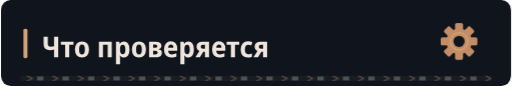
t = 0.00 s
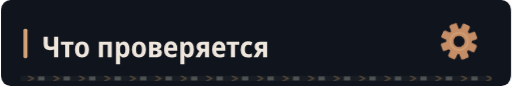
t = 1.67 s
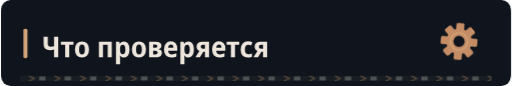
t = 3.33 s
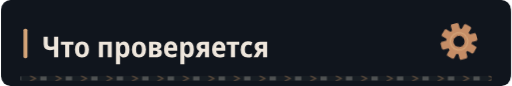
t = 5.00 s
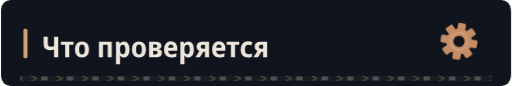
t = 6.67 s
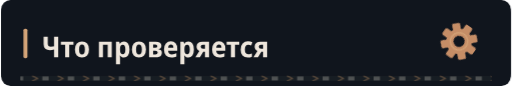
t = 8.33 s

The animated SVG that drew these frames (rendered in a browser with its animation timeline set to each time). Animation: 4 CSS @keyframes rules; frames cover the first 8.33 s, repeats indefinitely.

<svg xmlns="http://www.w3.org/2000/svg" width="640" height="108" viewBox="0 0 640 108" role="img"><defs><clipPath id="motion-frame"><rect x="1.0" y="1.0" width="638.0" height="106.0" rx="14" /></clipPath><clipPath id="motion-belt"><rect x="24.0" y="95.0" width="592.0" height="7" rx="1" /></clipPath><linearGradient id="motion-sheen" x1="0" y1="0" x2="1" y2=".2"><stop offset="0" stop-color="#e2c6a4" stop-opacity="0" /><stop offset=".46" stop-color="#e2c6a4" stop-opacity="0" /><stop offset=".5" stop-color="#e2c6a4" stop-opacity=".11" /><stop offset=".54" stop-color="#e2c6a4" stop-opacity="0" /><stop offset="1" stop-color="#e2c6a4" stop-opacity="0" /></linearGradient></defs><style>
@keyframes profile-belt { to { transform: translateX(32px); } }
@keyframes profile-sheen { to { transform: translateX(1920px); } }
@keyframes profile-gear { to { transform: rotate(360deg); } }
@keyframes profile-signal { 0%,100% { opacity: .35; } 50% { opacity: .85; } }
.profile-conveyor { animation: profile-belt 1.6s linear infinite; }
.profile-sheen { animation: profile-sheen 9s linear infinite; animation-delay: -7.96s; }
.profile-gear { transform-origin: 0px 0px; animation: profile-gear 24s linear infinite; }
.profile-signal { animation: profile-signal 6s cubic-bezier(.77,0,.175,1) infinite; animation-delay: -7.96s; }
@media (prefers-reduced-motion: reduce) {
 .profile-conveyor, .profile-sheen, .profile-gear, .profile-signal { animation: none; }
 .profile-sheen { opacity: 0; }
}
</style><title>Что проверяется</title><rect width="640" height="108" rx="16" fill="#0d1117" /><g clip-path="url(#motion-frame)" pointer-events="none"><rect x="-640.0" y="0.0" width="640.0" height="108.0" fill="url(#motion-sheen)" class="profile-sheen" /></g><rect width="640" height="108" rx="12" fill="#10151d" /><rect x="28" y="36.0" width="5" height="37" rx="2" fill="#d4a478" /><g transform="translate(51 72) scale(0.036 -0.036)" fill="#eee6dc"><path transform="translate(0 0)" d="M429 0 428 272Q361 248 287 248Q179 248 122.0 300.0Q65 352 65 456V714H209V481Q209 420 236.0 394.5Q263 369 319 369Q344 369 370.5 374.0Q397 379 428 390V714H573V0Z" /><path transform="translate(656 0)" d="M160 0V437H11V546H451V437H302V0Z" /><path transform="translate(1117 0)" d="M285 -10Q170 -10 105.0 64.5Q40 139 40 274Q40 407 106.0 481.5Q172 556 288 556Q403 556 467.0 482.0Q531 408 531 274Q531 140 466.0 65.0Q401 -10 285 -10ZM286 103Q339 103 363.0 144.0Q387 185 387 274Q387 363 363.0 403.5Q339 444 286 444Q234 444 209.5 403.0Q185 362 185 274Q185 186 209.5 144.5Q234 103 286 103Z" /><path transform="translate(1919 0)" d="M74 0V546H522V0H381V435H215V0Z" /><path transform="translate(2515 0)" d="M74 -240V546H188L208 475H215Q238 513 272.0 534.5Q306 556 356 556Q442 556 494.0 483.5Q546 411 546 273Q546 136 493.5 63.0Q441 -10 355 -10Q304 -10 270.5 11.0Q237 32 215 64H208Q215 16 215 -16V-240ZM313 107Q402 107 402 274Q402 358 380.5 399.5Q359 441 312 441Q260 441 238.0 404.0Q216 367 215 290V269Q215 189 237.0 148.0Q259 107 313 107Z" /><path transform="translate(3104 0)" d="M285 -10Q170 -10 105.0 64.5Q40 139 40 274Q40 407 106.0 481.5Q172 556 288 556Q403 556 467.0 482.0Q531 408 531 274Q531 140 466.0 65.0Q401 -10 285 -10ZM286 103Q339 103 363.0 144.0Q387 185 387 274Q387 363 363.0 403.5Q339 444 286 444Q234 444 209.5 403.0Q185 362 185 274Q185 186 209.5 144.5Q234 103 286 103Z" /><path transform="translate(3676 0)" d="M67 0V547H291Q498 547 498 407Q498 360 473.0 329.5Q448 299 398 289V285Q451 277 482.0 244.0Q513 211 513 158Q513 113 491.0 77.0Q469 41 420.5 20.5Q372 0 292 0ZM209 333H278Q356 333 356 389Q356 444 284 444H209ZM209 102H283Q368 102 368 167Q368 234 283 234H209Z" /><path transform="translate(4225 0)" d="M298 -10Q176 -10 107.5 61.5Q39 133 39 270Q39 408 104.0 482.5Q169 557 279 557Q386 557 443.5 490.5Q501 424 501 309V234H183Q185 170 219.5 136.5Q254 103 318 103Q394 103 471 143V28Q435 9 392.5 -0.5Q350 -10 298 -10ZM185 333H366Q366 386 344.5 418.5Q323 451 279 451Q238 451 213.5 422.0Q189 393 185 333Z" /><path transform="translate(4761 0)" d="M74 -240V546H188L208 475H215Q238 513 272.0 534.5Q306 556 356 556Q442 556 494.0 483.5Q546 411 546 273Q546 136 493.5 63.0Q441 -10 355 -10Q304 -10 270.5 11.0Q237 32 215 64H208Q215 16 215 -16V-240ZM313 107Q402 107 402 274Q402 358 380.5 399.5Q359 441 312 441Q260 441 238.0 404.0Q216 367 215 290V269Q215 189 237.0 148.0Q259 107 313 107Z" /><path transform="translate(5350 0)" d="M9 0 148 221Q101 240 75.0 279.5Q49 319 50 376Q50 457 103.5 502.0Q157 547 254 547H485V0H343V198H283L167 0ZM278 299H343V443H274Q193 443 194 373Q193 299 278 299Z" /><path transform="translate(5902 0)" d="M298 -10Q176 -10 107.5 61.5Q39 133 39 270Q39 408 104.0 482.5Q169 557 279 557Q386 557 443.5 490.5Q501 424 501 309V234H183Q185 170 219.5 136.5Q254 103 318 103Q394 103 471 143V28Q435 9 392.5 -0.5Q350 -10 298 -10ZM185 333H366Q366 386 344.5 418.5Q323 451 279 451Q238 451 213.5 422.0Q189 393 185 333Z" /><path transform="translate(6438 0)" d="M160 0V437H11V546H451V437H302V0Z" /><path transform="translate(6899 0)" d="M288 -10Q167 -10 103.0 61.5Q39 133 39 268Q39 409 108.5 483.0Q178 557 294 557Q382 557 447 522L406 413Q351 440 305 440Q246 440 215.5 397.0Q185 354 185 271Q185 108 314 108Q341 108 371.5 115.0Q402 122 431 136V20Q371 -10 288 -10Z" /><path transform="translate(7376 0)" d="M9 0 148 221Q101 240 75.0 279.5Q49 319 50 376Q50 457 103.5 502.0Q157 547 254 547H485V0H343V198H283L167 0ZM278 299H343V443H274Q193 443 194 373Q193 299 278 299Z" /></g><g transform="translate(575 52.0) scale(1)"><g class="profile-gear" fill="#c58d66"><rect x="-5" y="-23" width="10" height="15" rx="2" transform="rotate(0)" /><rect x="-5" y="-23" width="10" height="15" rx="2" transform="rotate(45)" /><rect x="-5" y="-23" width="10" height="15" rx="2" transform="rotate(90)" /><rect x="-5" y="-23" width="10" height="15" rx="2" transform="rotate(135)" /><rect x="-5" y="-23" width="10" height="15" rx="2" transform="rotate(180)" /><rect x="-5" y="-23" width="10" height="15" rx="2" transform="rotate(225)" /><rect x="-5" y="-23" width="10" height="15" rx="2" transform="rotate(270)" /><rect x="-5" y="-23" width="10" height="15" rx="2" transform="rotate(315)" /><circle r="16" /><circle r="7" fill="#10151d" /><circle r="11" fill="none" stroke="#d4a478" stroke-width="1.5" /></g></g><g clip-path="url(#motion-belt)" pointer-events="none"><rect x="24.0" y="95.0" width="592.0" height="7" fill="#171d23" /><g class="profile-conveyor"><path d="M-32 95l7 3.5 -7 3.5" fill="none" stroke="#9e7956" stroke-width="1.5" opacity=".55" /><rect x="-19.0" y="96.0" width="8" height="5" fill="#a5a29b" opacity=".4" /><path d="M0 95l7 3.5 -7 3.5" fill="none" stroke="#9e7956" stroke-width="1.5" opacity=".55" /><rect x="13.0" y="96.0" width="8" height="5" fill="#a5a29b" opacity=".4" /><path d="M32 95l7 3.5 -7 3.5" fill="none" stroke="#9e7956" stroke-width="1.5" opacity=".55" /><rect x="45.0" y="96.0" width="8" height="5" fill="#a5a29b" opacity=".4" /><path d="M64 95l7 3.5 -7 3.5" fill="none" stroke="#9e7956" stroke-width="1.5" opacity=".55" /><rect x="77.0" y="96.0" width="8" height="5" fill="#a5a29b" opacity=".4" /><path d="M96 95l7 3.5 -7 3.5" fill="none" stroke="#9e7956" stroke-width="1.5" opacity=".55" /><rect x="109.0" y="96.0" width="8" height="5" fill="#a5a29b" opacity=".4" /><path d="M128 95l7 3.5 -7 3.5" fill="none" stroke="#9e7956" stroke-width="1.5" opacity=".55" /><rect x="141.0" y="96.0" width="8" height="5" fill="#a5a29b" opacity=".4" /><path d="M160 95l7 3.5 -7 3.5" fill="none" stroke="#9e7956" stroke-width="1.5" opacity=".55" /><rect x="173.0" y="96.0" width="8" height="5" fill="#a5a29b" opacity=".4" /><path d="M192 95l7 3.5 -7 3.5" fill="none" stroke="#9e7956" stroke-width="1.5" opacity=".55" /><rect x="205.0" y="96.0" width="8" height="5" fill="#a5a29b" opacity=".4" /><path d="M224 95l7 3.5 -7 3.5" fill="none" stroke="#9e7956" stroke-width="1.5" opacity=".55" /><rect x="237.0" y="96.0" width="8" height="5" fill="#a5a29b" opacity=".4" /><path d="M256 95l7 3.5 -7 3.5" fill="none" stroke="#9e7956" stroke-width="1.5" opacity=".55" /><rect x="269.0" y="96.0" width="8" height="5" fill="#a5a29b" opacity=".4" /><path d="M288 95l7 3.5 -7 3.5" fill="none" stroke="#9e7956" stroke-width="1.5" opacity=".55" /><rect x="301.0" y="96.0" width="8" height="5" fill="#a5a29b" opacity=".4" /><path d="M320 95l7 3.5 -7 3.5" fill="none" stroke="#9e7956" stroke-width="1.5" opacity=".55" /><rect x="333.0" y="96.0" width="8" height="5" fill="#a5a29b" opacity=".4" /><path d="M352 95l7 3.5 -7 3.5" fill="none" stroke="#9e7956" stroke-width="1.5" opacity=".55" /><rect x="365.0" y="96.0" width="8" height="5" fill="#a5a29b" opacity=".4" /><path d="M384 95l7 3.5 -7 3.5" fill="none" stroke="#9e7956" stroke-width="1.5" opacity=".55" /><rect x="397.0" y="96.0" width="8" height="5" fill="#a5a29b" opacity=".4" /><path d="M416 95l7 3.5 -7 3.5" fill="none" stroke="#9e7956" stroke-width="1.5" opacity=".55" /><rect x="429.0" y="96.0" width="8" height="5" fill="#a5a29b" opacity=".4" /><path d="M448 95l7 3.5 -7 3.5" fill="none" stroke="#9e7956" stroke-width="1.5" opacity=".55" /><rect x="461.0" y="96.0" width="8" height="5" fill="#a5a29b" opacity=".4" /><path d="M480 95l7 3.5 -7 3.5" fill="none" stroke="#9e7956" stroke-width="1.5" opacity=".55" /><rect x="493.0" y="96.0" width="8" height="5" fill="#a5a29b" opacity=".4" /><path d="M512 95l7 3.5 -7 3.5" fill="none" stroke="#9e7956" stroke-width="1.5" opacity=".55" /><rect x="525.0" y="96.0" width="8" height="5" fill="#a5a29b" opacity=".4" /><path d="M544 95l7 3.5 -7 3.5" fill="none" stroke="#9e7956" stroke-width="1.5" opacity=".55" /><rect x="557.0" y="96.0" width="8" height="5" fill="#a5a29b" opacity=".4" /><path d="M576 95l7 3.5 -7 3.5" fill="none" stroke="#9e7956" stroke-width="1.5" opacity=".55" /><rect x="589.0" y="96.0" width="8" height="5" fill="#a5a29b" opacity=".4" /><path d="M608 95l7 3.5 -7 3.5" fill="none" stroke="#9e7956" stroke-width="1.5" opacity=".55" /><rect x="621.0" y="96.0" width="8" height="5" fill="#a5a29b" opacity=".4" /><path d="M640 95l7 3.5 -7 3.5" fill="none" stroke="#9e7956" stroke-width="1.5" opacity=".55" /><rect x="653.0" y="96.0" width="8" height="5" fill="#a5a29b" opacity=".4" /></g></g></svg>
